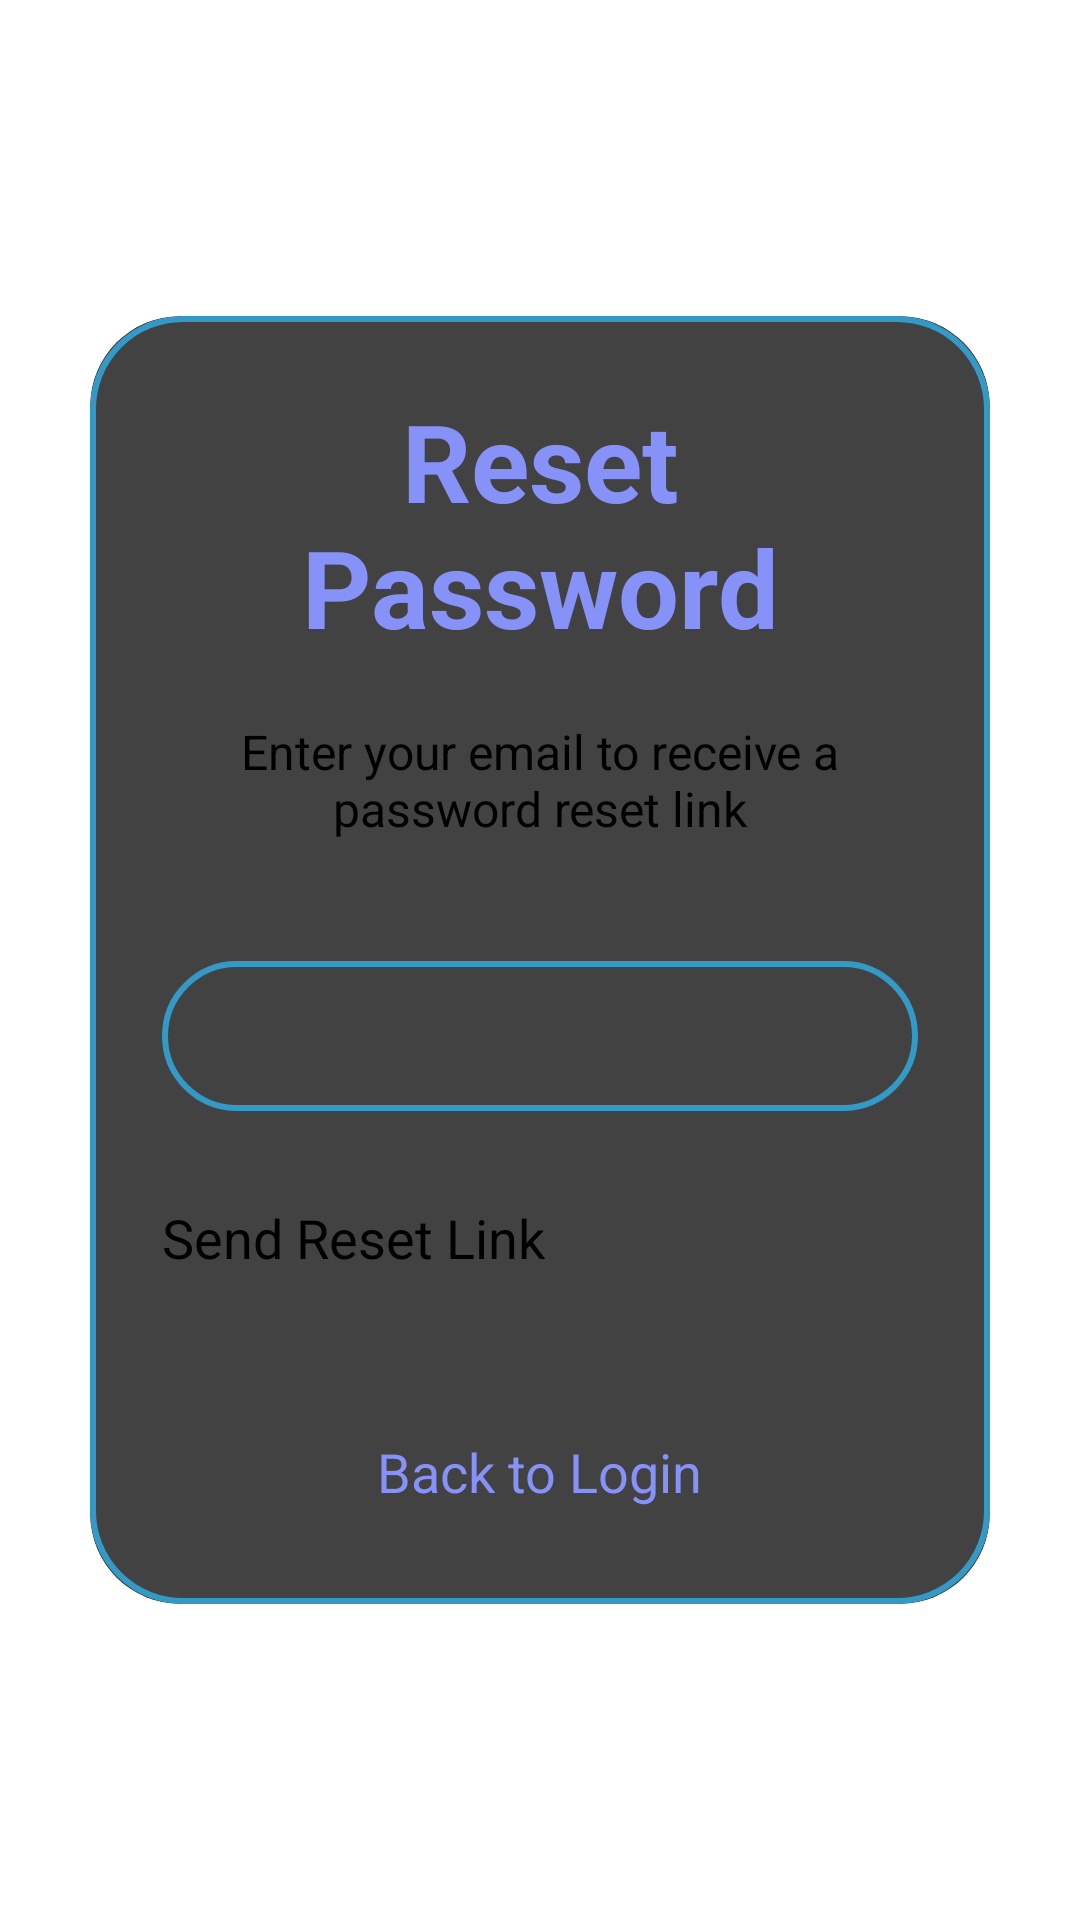

Layout XML and referenced resources for this Android screen:
<!-- AndroidManifest.xml: application theme Theme.App.SplashScreen -->
<!-- res/layout/activity_forgot_pass.xml -->
<?xml version="1.0" encoding="utf-8"?>
<LinearLayout
    xmlns:android="http://schemas.android.com/apk/res/android"
    xmlns:app="http://schemas.android.com/apk/res-auto"
    xmlns:tools="http://schemas.android.com/tools"
    android:layout_width="match_parent"
    android:layout_height="match_parent"
    android:orientation="vertical"
    android:gravity="center"
    android:background="@drawable/login_background"
    tools:context=".ForgotPasswordActivity">

    <androidx.cardview.widget.CardView
        android:layout_width="match_parent"
        android:layout_height="wrap_content"
        android:layout_margin="30dp"
        app:cardCornerRadius="30dp"
        app:cardElevation="20dp">

        <LinearLayout
            android:layout_width="match_parent"
            android:layout_height="wrap_content"
            android:orientation="vertical"
            android:layout_gravity="center_horizontal"
            android:padding="24dp"
            android:background="@drawable/custom_edittext">

            <TextView
                android:layout_width="match_parent"
                android:layout_height="wrap_content"
                android:text="Reset Password"
                android:textSize="36sp"
                android:textAlignment="center"
                android:textStyle="bold"
                android:textColor="@color/lavender"/>

            <TextView
                android:layout_width="match_parent"
                android:layout_height="wrap_content"
                android:text="Enter your email to receive a password reset link"
                android:textSize="16sp"
                android:textAlignment="center"
                android:layout_marginTop="20dp"
                android:textColor="@color/black"/>

            <EditText
                android:layout_width="match_parent"
                android:layout_height="50dp"
                android:id="@+id/reset_email"
                android:background="@drawable/custom_edittext"
                android:layout_marginTop="40dp"
                android:padding="8dp"
                android:hint="Email"
                android:drawableLeft="@drawable/ic_baseline_email_24"
                android:drawablePadding="8dp"
                android:textColor="?android:attr/textColorPrimary"
                android:textColorHint="?android:attr/textColorHint"/>

            <Button
                android:layout_width="match_parent"
                android:layout_height="60dp"
                android:text="Send Reset Link"
                android:id="@+id/reset_button"
                android:textSize="18sp"
                android:layout_marginTop="30dp"
                android:backgroundTint="@color/lavender"
                app:cornerRadius = "20dp"/>

            <TextView
                android:layout_width="wrap_content"
                android:layout_height="wrap_content"
                android:id="@+id/loginRedirectText"
                android:text="Back to Login"
                android:layout_gravity="center"
                android:padding="8dp"
                android:layout_marginTop="10dp"
                android:textColor="@color/lavender"
                android:textSize="18sp"/>

        </LinearLayout>

    </androidx.cardview.widget.CardView>

</LinearLayout>
<!-- resources referenced by this layout -->
<resources>
  <color name="black">#FF000000</color>
  <color name="lavender">#8692f7</color>
  <!-- drawable custom_edittext (drawable) -->
  <?xml version="1.0" encoding="utf-8"?>
  <shape xmlns:android="http://schemas.android.com/apk/res/android"
      android:shape="rectangle">
      <solid android:color="?android:attr/colorBackground" />
      <stroke android:width="2dp" android:color="@color/cardBorderColor" />
      <corners android:radius="30dp" />
  </shape>
  <!-- drawable ic_baseline_email_24 (drawable) -->
  <?xml version="1.0" encoding="utf-8"?>
  <vector xmlns:android="http://schemas.android.com/apk/res/android"
      android:height="24dp"
      android:tint="?android:attr/textColorPrimary"
      android:viewportHeight="24"
      android:viewportWidth="24"
      android:width="24dp">
      <path
          android:fillColor="?android:attr/textColorPrimary"
          android:pathData="M20,4L4,4c-1.1,0 -1.99,0.9 -1.99,2L2,18c0,1.1 0.9,2 2,2h16c1.1,0 2,-0.9 2,-2L22,6c0,-1.1 -0.9,-2 -2,-2zM20,8l-8,5 -8,-5L4,6l8,5 8,-5v2z"/>
  </vector>
  <style name="Theme.App.SplashScreen" parent="Theme.SplashScreen">
          <item name="android:windowSplashScreenAnimatedIcon" tools:ignore="NewApi">@drawable/raccoon_eating</item>
          <item name="android:windowSplashScreenAnimationDuration" tools:ignore="NewApi">100</item>
          <item name="postSplashScreenTheme">@style/Theme.Time4Study</item>
      </style>
  <color name="cardBorderColor">#339AC7</color>
  <style name="Theme.Time4Study" parent="Base.Theme.Time4Study" />
  <style name="Base.Theme.Time4Study" parent="Theme.MaterialComponents.Light.NoActionBar">
          
          
  
  
  
  
          <item name="colorPrimary">@color/colorPrimary</item>
          <item name="colorPrimaryDark">@color/colorPrimaryDark</item>
          <item name="colorAccent">@color/colorAccent</item>
          <item name="android:colorBackground">@color/backgroundColor</item>
          <item name="android:textColorPrimary">@color/textColor</item>
          <item name="android:statusBarColor">@color/colorPrimaryDark</item>
      </style>
  <color name="colorPrimary">#52B6DF</color>
  <color name="colorPrimaryDark">#0F5CD0</color>
  <color name="colorAccent">#5594CF</color>
  <color name="backgroundColor">@color/white</color>
  <color name="textColor">@color/black</color>
  <color name="white">#FFFFFFFF</color>
</resources>
